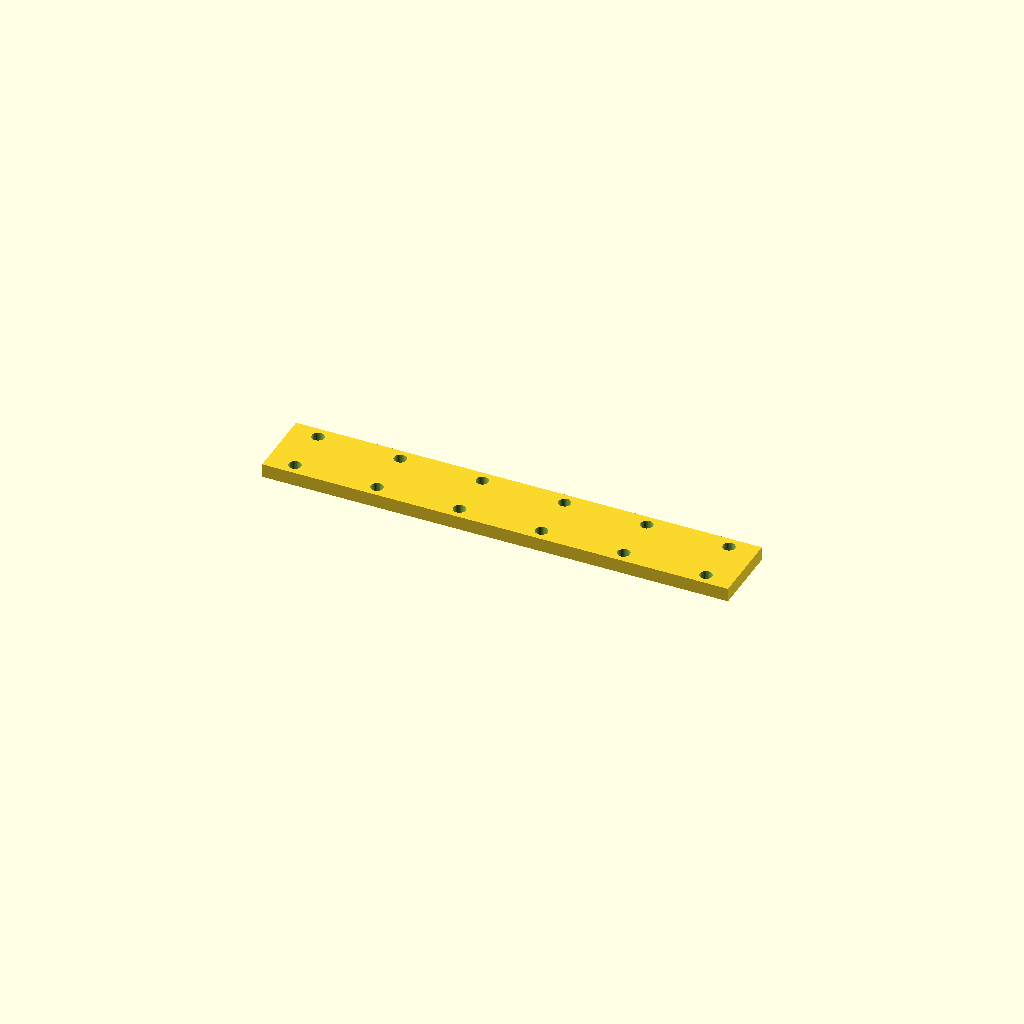
Cell 1: rendered with the file's own defaults.
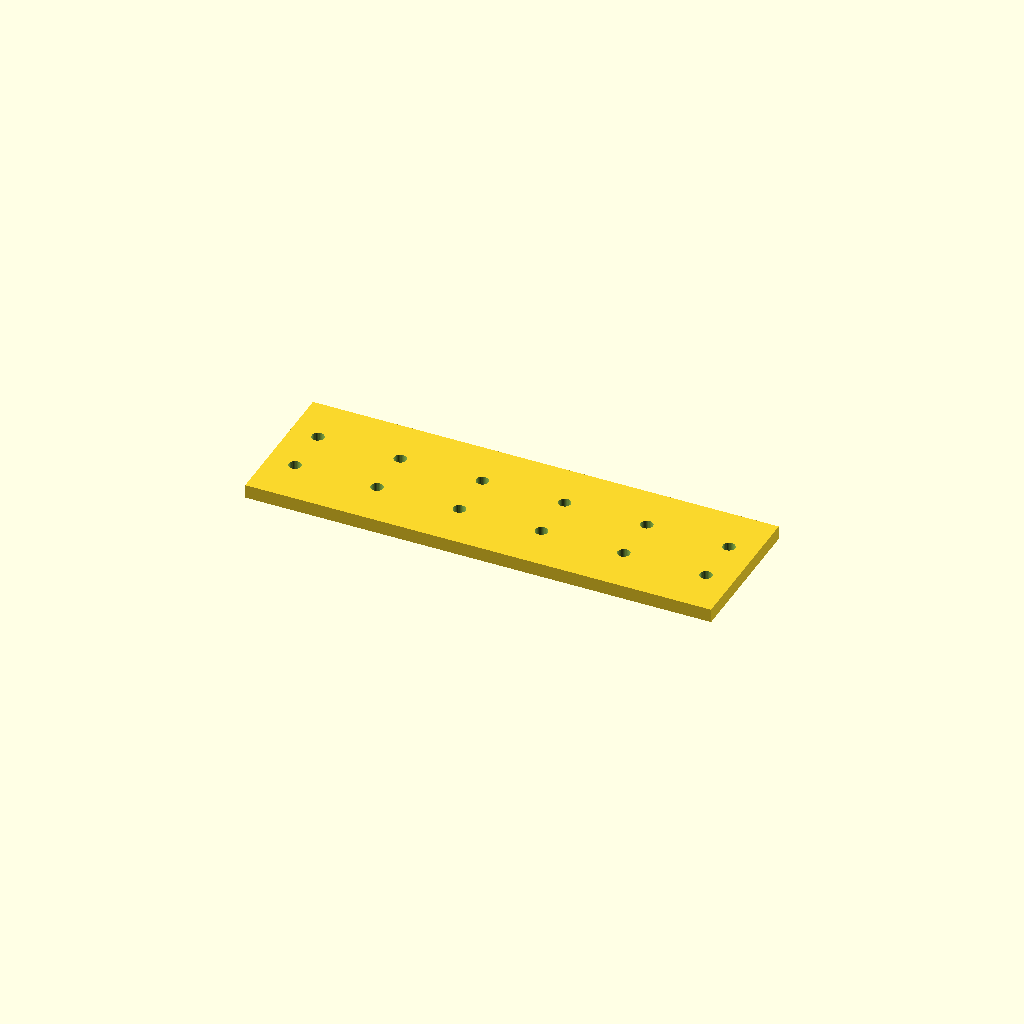
Cell 2: the same model with bar_w = 53.
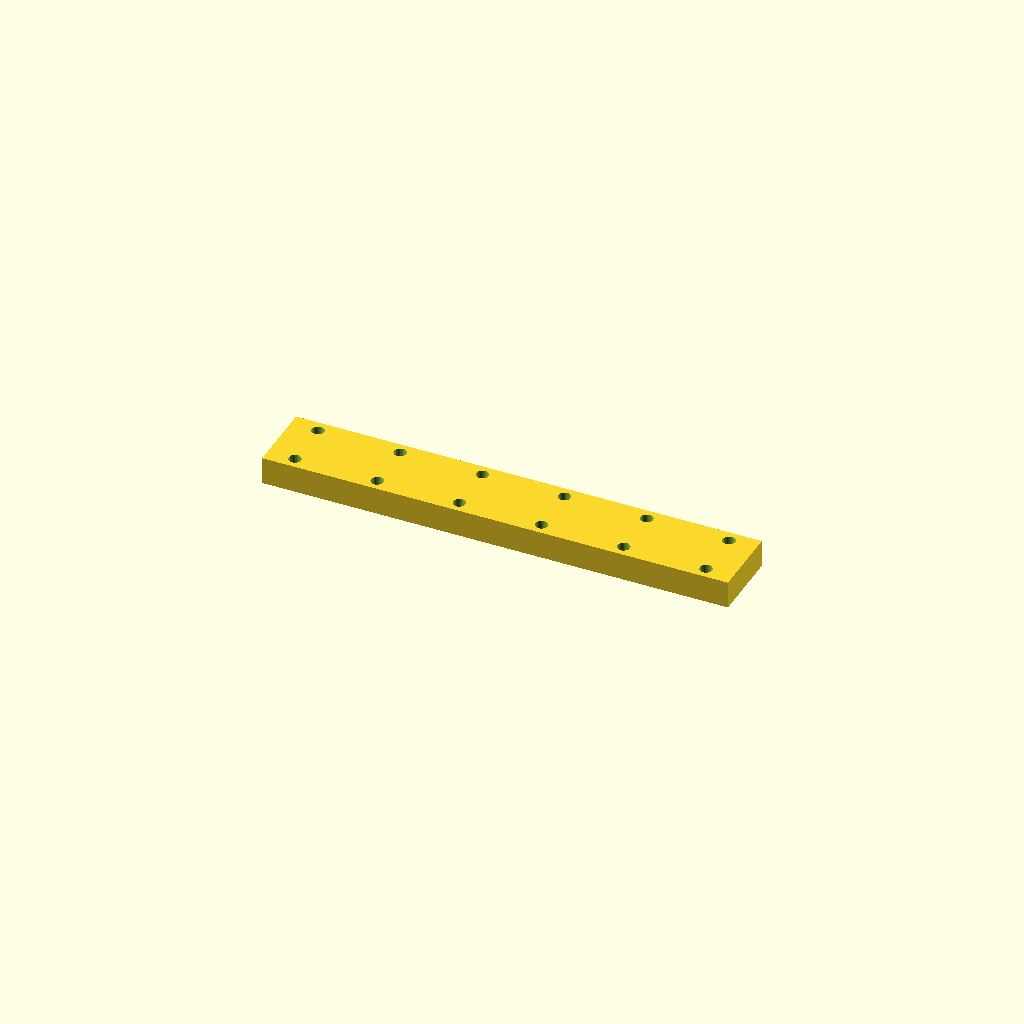
Cell 3: the same model with bar_t = 10.
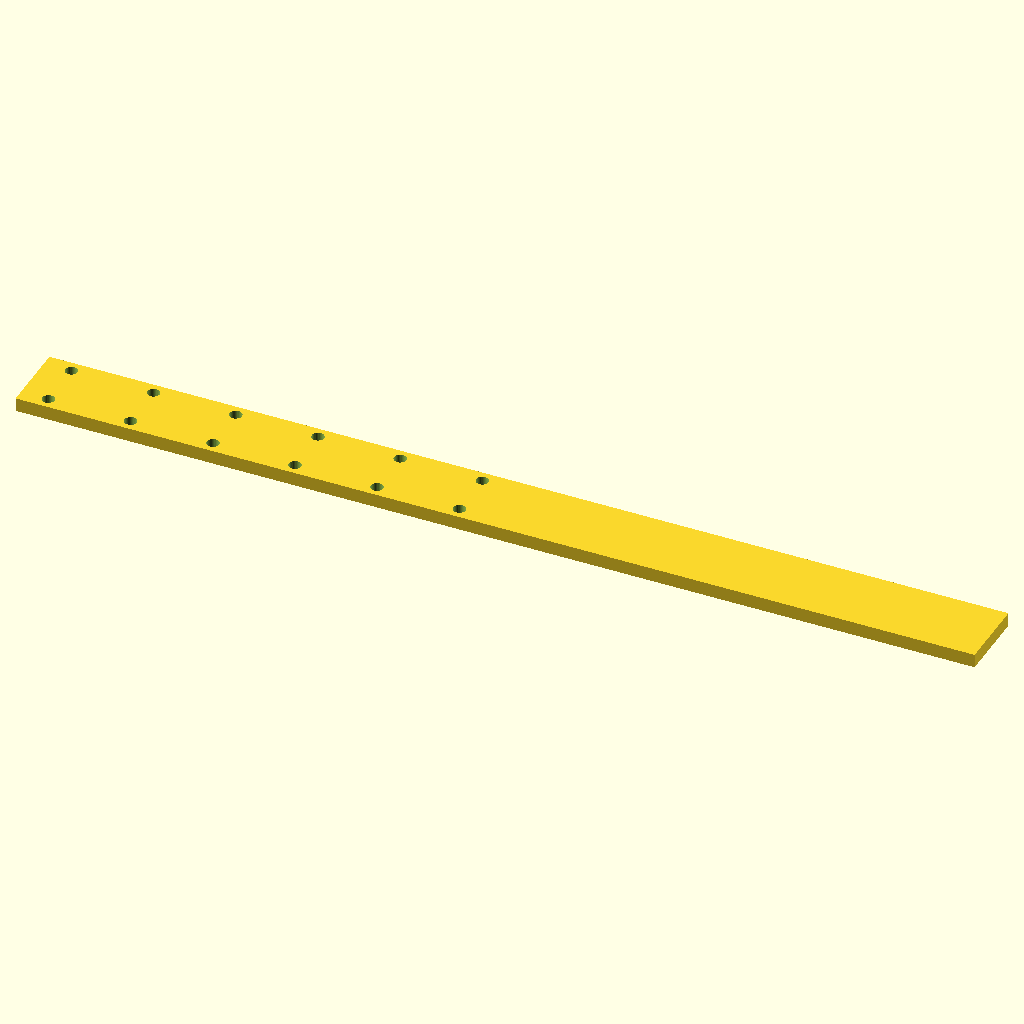
Cell 4: holes = 12 (everything else at default).
One fixed orthographic camera (rotation 55°, 0°, 25°; colour scheme Cornfield) for every cell.
OpenSCAD source file optional_data/data/place1/ventrows/part_0192.scad:
$fn = 32;

// ----------------------------------------------------------------------
// Hole bar, 6 x Ø4.5
// tworows layout, 10 mm edge offset
// ----------------------------------------------------------------------

// --- parameters (mm) ---
bar_w = 26.5;     // bar width (Y)
bar_t = 5;        // bar thickness (Z)
holes = 6;        // holes per row
hole_d = 4.5;     // hole diameter
edge = 10;        // offset from the bar end to the first hole
pitch = 30;       // pitch between neighbouring holes
row_offset = 18;  // distance between the two rows

// --- derived feature positions (mm) ---
span = (holes - 1) * pitch;   // = 150   distance between the end holes
bar_l = span + 2 * edge;      // = 170   overall bar length
start_x = -bar_l / 2 + edge;  // = -75   X of the first hole
feature_centers = [
  [start_x + 0 * pitch, -row_offset / 2],
  [start_x + 1 * pitch, -row_offset / 2],
  [start_x + 2 * pitch, -row_offset / 2],
  [start_x + 3 * pitch, -row_offset / 2],
  [start_x + 4 * pitch, -row_offset / 2],
  [start_x + 5 * pitch, -row_offset / 2]
];   // hole centres of the first row
row2_centers = [
  [start_x + 0 * pitch, row_offset / 2],
  [start_x + 1 * pitch, row_offset / 2],
  [start_x + 2 * pitch, row_offset / 2],
  [start_x + 3 * pitch, row_offset / 2],
  [start_x + 4 * pitch, row_offset / 2],
  [start_x + 5 * pitch, row_offset / 2]
];   // hole centres of the second row

// bar with two rows of holes, both read from their own centre arrays
difference() {
  translate([-bar_l / 2, -bar_w / 2, -bar_t / 2]) cube([bar_l, bar_w, bar_t]);
  for (centre = feature_centers)
    translate([centre[0], centre[1], 0])
      cylinder(d = hole_d, h = bar_t + 2, center = true);
  for (centre = row2_centers)
    translate([centre[0], centre[1], 0])
      cylinder(d = hole_d, h = bar_t + 2, center = true);
}
Parameter table extracted from the source (name, type, default, range or options):
bar_w: number, default 26.5
bar_t: number, default 5
holes: number, default 6
hole_d: number, default 4.5
edge: number, default 10
pitch: number, default 30
row_offset: number, default 18
